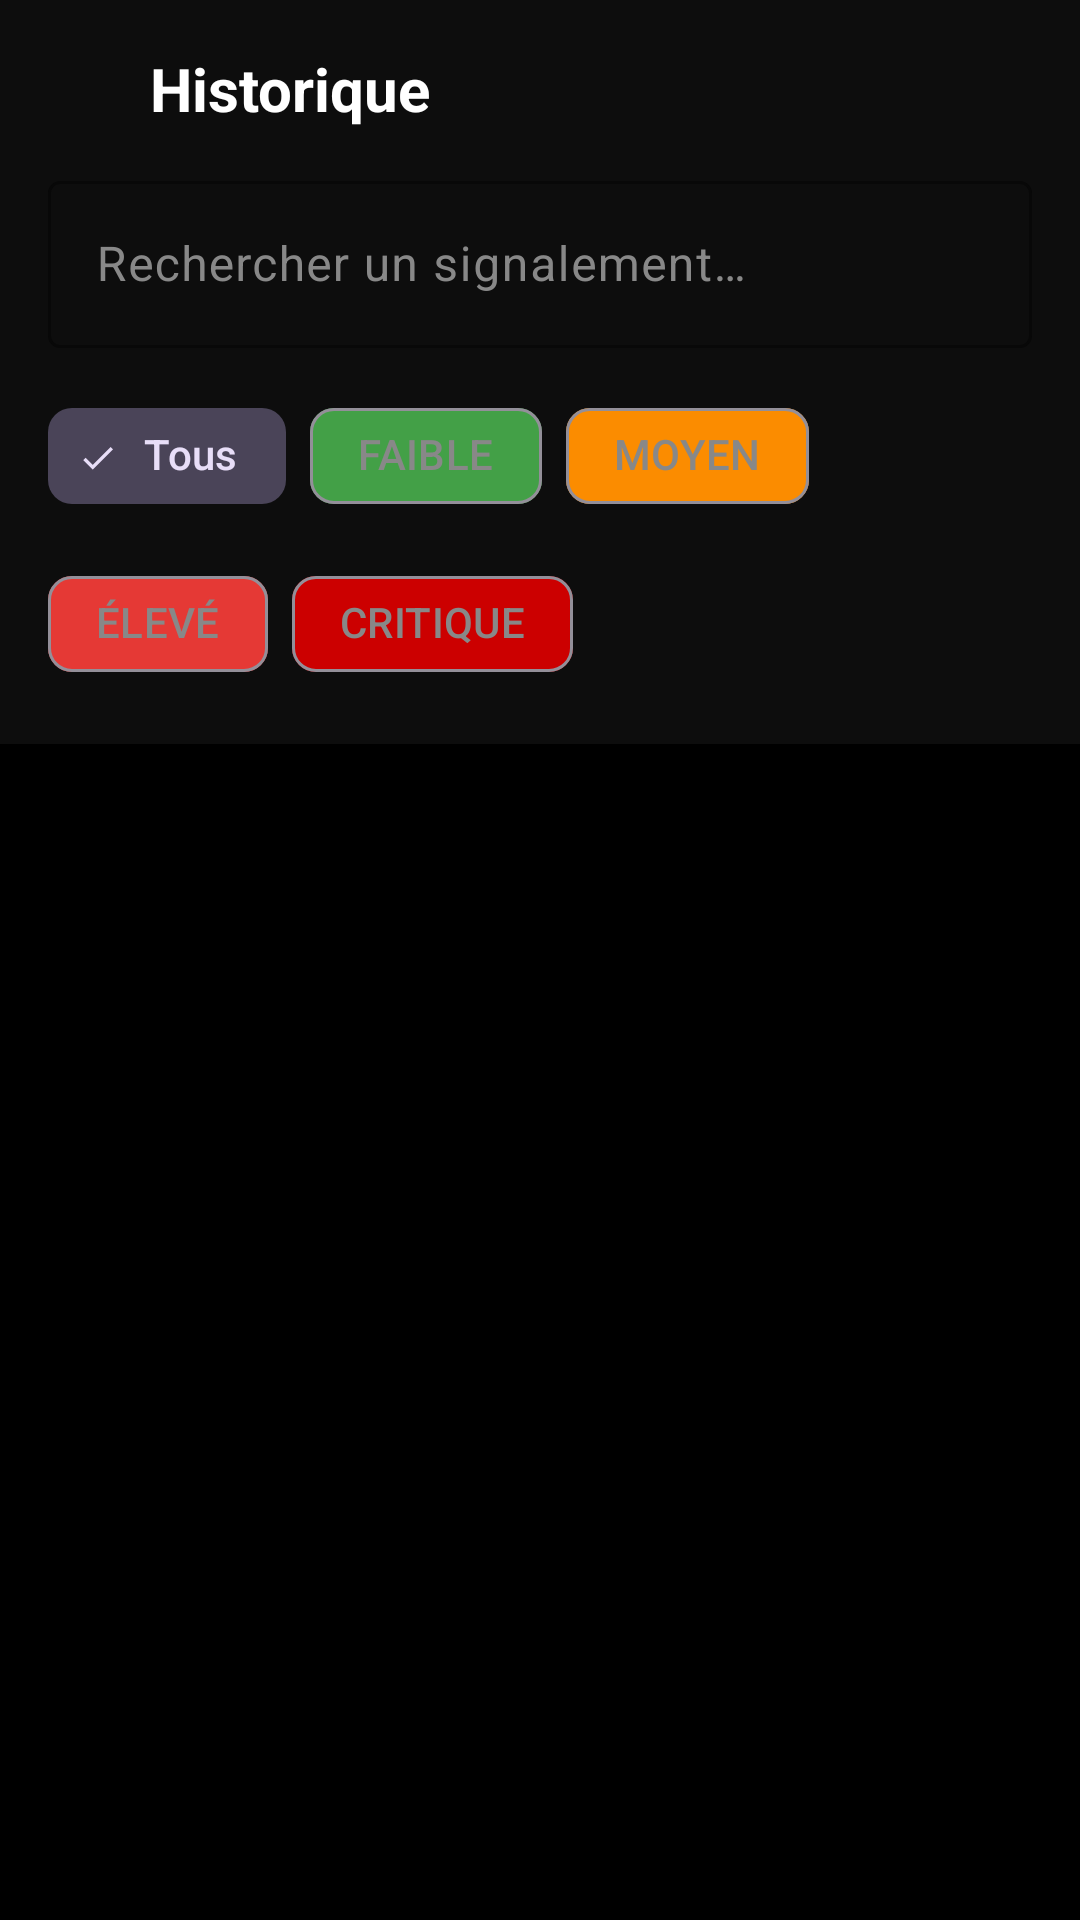

Write the Android layout XML for this screen, with the resource values it uses.
<!-- AndroidManifest.xml: application theme Theme.FraudWatch -->
<!-- res/layout/fragment_history.xml -->
<?xml version="1.0" encoding="utf-8"?>
<LinearLayout
    xmlns:android="http://schemas.android.com/apk/res/android"
    xmlns:app="http://schemas.android.com/apk/res-auto"
    android:layout_width="match_parent"
    android:layout_height="match_parent"
    android:orientation="vertical"
    android:background="@color/background">

    
    <LinearLayout
        android:layout_width="match_parent"
        android:layout_height="wrap_content"
        android:orientation="vertical"
        android:background="@color/surface"
        android:padding="16dp">

        <LinearLayout
            android:layout_width="match_parent"
            android:layout_height="wrap_content"
            android:orientation="horizontal"
            android:gravity="center_vertical"
            android:layout_marginBottom="12dp">

            <ImageView
                android:layout_width="24dp"
                android:layout_height="24dp"
                android:src="@drawable/ic_history"
                android:layout_marginEnd="10dp"
                app:tint="@color/primary" />

            <TextView
                android:layout_width="wrap_content"
                android:layout_height="wrap_content"
                android:text="Historique"
                android:textColor="@color/on_background"
                android:textSize="20sp"
                android:textStyle="bold" />

            <View android:layout_width="0dp" android:layout_height="1dp" android:layout_weight="1" />

            <ProgressBar
                android:id="@+id/progress_bar"
                android:layout_width="24dp"
                android:layout_height="24dp"
                android:indeterminateTint="@color/primary"
                android:visibility="gone" />

        </LinearLayout>

        
        <com.google.android.material.textfield.TextInputLayout
            android:layout_width="match_parent"
            android:layout_height="wrap_content"
            android:hint="@string/search_hint"
            style="@style/Widget.Material3.TextInputLayout.OutlinedBox"
            app:boxStrokeColor="@color/primary"
            app:hintTextColor="@color/on_surface_muted"
            app:startIconDrawable="@drawable/ic_search"
            app:startIconTint="@color/on_surface_muted"
            android:layout_marginBottom="12dp">

            <com.google.android.material.textfield.TextInputEditText
                android:id="@+id/et_search"
                android:layout_width="match_parent"
                android:layout_height="wrap_content"
                android:inputType="text"
                android:textColor="@color/on_background"
                android:imeOptions="actionSearch" />

        </com.google.android.material.textfield.TextInputLayout>

        
        <com.google.android.material.chip.ChipGroup
            android:layout_width="match_parent"
            android:layout_height="wrap_content"
            app:singleSelection="true">

            <com.google.android.material.chip.Chip
                android:id="@+id/chip_all"
                android:layout_width="wrap_content"
                android:layout_height="wrap_content"
                android:text="Tous"
                android:checked="true"
                style="@style/Widget.Material3.Chip.Filter" />

            <com.google.android.material.chip.Chip
                android:id="@+id/chip_faible"
                android:layout_width="wrap_content"
                android:layout_height="wrap_content"
                android:text="FAIBLE"
                style="@style/Widget.Material3.Chip.Filter"
                app:chipBackgroundColor="@color/risk_low" />

            <com.google.android.material.chip.Chip
                android:id="@+id/chip_moyen"
                android:layout_width="wrap_content"
                android:layout_height="wrap_content"
                android:text="MOYEN"
                style="@style/Widget.Material3.Chip.Filter"
                app:chipBackgroundColor="@color/risk_medium" />

            <com.google.android.material.chip.Chip
                android:id="@+id/chip_eleve"
                android:layout_width="wrap_content"
                android:layout_height="wrap_content"
                android:text="ÉLEVÉ"
                style="@style/Widget.Material3.Chip.Filter"
                app:chipBackgroundColor="@color/risk_high" />

            <com.google.android.material.chip.Chip
                android:id="@+id/chip_critique"
                android:layout_width="wrap_content"
                android:layout_height="wrap_content"
                android:text="CRITIQUE"
                style="@style/Widget.Material3.Chip.Filter"
                app:chipBackgroundColor="@color/risk_critical" />

        </com.google.android.material.chip.ChipGroup>

    </LinearLayout>

    
    <androidx.recyclerview.widget.RecyclerView
        android:id="@+id/recycler_view"
        android:layout_width="match_parent"
        android:layout_height="0dp"
        android:layout_weight="1"
        android:padding="12dp"
        android:clipToPadding="false" />

    
    <LinearLayout
        android:id="@+id/tv_empty"
        android:layout_width="match_parent"
        android:layout_height="0dp"
        android:layout_weight="1"
        android:orientation="vertical"
        android:gravity="center"
        android:visibility="gone">

        <ImageView
            android:layout_width="80dp"
            android:layout_height="80dp"
            android:src="@drawable/ic_history"
            android:alpha="0.3"
            app:tint="@color/on_surface_muted"
            android:layout_marginBottom="16dp" />

        <TextView
            android:layout_width="wrap_content"
            android:layout_height="wrap_content"
            android:text="@string/no_reports"
            android:textColor="@color/on_surface_muted"
            android:textSize="16sp" />

    </LinearLayout>

</LinearLayout>
<!-- resources referenced by this layout -->
<resources>
  <color name="background">#000000</color>
  <color name="on_background">#FFFFFF</color>
  <color name="on_surface_muted">#888888</color>
  <color name="primary">#E53935</color>
  <color name="risk_critical">#CC0000</color>
  <color name="risk_high">#E53935</color>
  <color name="risk_low">#43A047</color>
  <color name="risk_medium">#FB8C00</color>
  <color name="surface">#0D0D0D</color>
  <string name="no_reports">Aucun signalement trouvé</string>
  <string name="search_hint">Rechercher un signalement…</string>
  <style name="Theme.FraudWatch" parent="Theme.Material3.Dark.NoActionBar">
          <item name="colorPrimary">@color/primary</item>
          <item name="colorPrimaryVariant">@color/primary_dark</item>
          <item name="colorOnPrimary">@color/white</item>
          <item name="colorSecondary">@color/accent_red</item>
          <item name="colorOnSecondary">@color/white</item>
          <item name="android:colorBackground">@color/background</item>
          <item name="colorSurface">@color/surface</item>
          <item name="colorOnSurface">@color/on_surface</item>
          <item name="colorSurfaceVariant">@color/surface_variant</item>
          <item name="colorOnSurfaceVariant">@color/on_surface_muted</item>
          <item name="android:statusBarColor">@color/black</item>
          <item name="android:navigationBarColor">@color/black</item>
          <item name="android:windowBackground">@color/background</item>
      </style>
  <color name="primary_dark">#B71C1C</color>
  <color name="white">#FFFFFF</color>
  <color name="accent_red">#FF1744</color>
  <color name="on_surface">#EEEEEE</color>
  <color name="surface_variant">#141414</color>
  <color name="black">#000000</color>
</resources>
